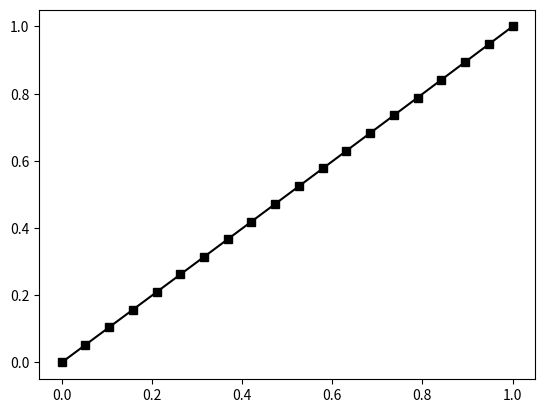
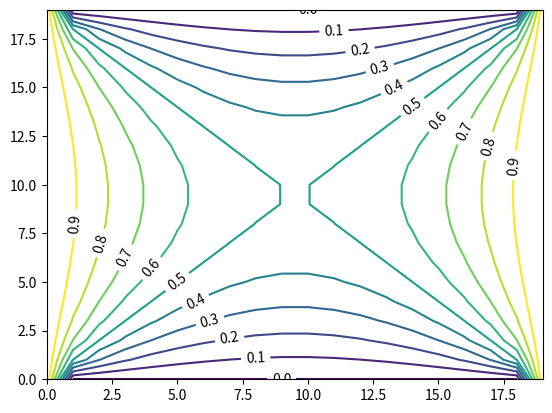

These figures' Python source, in order:
#!/usr/bin/env python
import scipy.signal as sig
import numpy as np
import math as mt
import matplotlib.pyplot as plt
import time as time

# Renalds: The characteristic length / ch
def main():
    # Lets relax a 1D array of values. 
    N = 20
    a = 0.0
    b = 1.0
    u = np.zeros(20)
    u[0] = a
    u[-1] = b
    x = np.arange(0.0, float(len(u)), 1.0) / float(len(u) - 1)
    u = relax1D(u)
    #animate1Dframes(x, u)
    plt.plot(x, u[-1], "-sk")
    plt.savefig("Relaxed1D.png")
    plt.close()

    # Now lets relax a 2D array of values. Such that the top and bottom edges are set to zero
    # and the left and right edges are set to one. 
    u2D = np.zeros((N, N))
    u2D[0,:]  = a
    u2D[-1,:] = a
    u2D[:,0]  = b
    u2D[:,-1] = b
    u2D = relax2D(u2D)
    u2D_cf = plt.contour(u2D[-1], levels=np.arange(0, 1, 0.1))
    plt.clabel(u2D_cf, colors='k')
    plt.savefig("Relaxed2D.png")
    plt.close()

def relax2D(u, a=0.0, b=1.0, 
            num=np.array([[0.0, 1.0, 0.0], [1.0, 0.0, 1.0], [0.0, 1.0, 0.0]]), 
            den=4.0, tol=1E-4):
    """ 
        :param u: the initial array of values to relax.  
        :param a: constant value to set the initial index of u
        :param b: constant value to set the terminal index of u
        :param num: the stencil array. (needs to be 2D and of equal dimensions)
        :param den: the default value to divide u_new by at each iteration. 
    """
    data = []
    
    d_sol = 1
    u[0] = a
    u[-1] = b
    while(d_sol > tol):
        data.append(u)
        u_new = sig.convolve2d(u, num, 'same') / den
        u_new[0, :] = a
        u_new[-1,:] = a
        u_new[:, 0] = b
        u_new[:,-1] = b
        d_sol = Delta_solution(u, u_new)
        u = u_new
        #print d_sol
    return data

def animate2Dframes(data):
    """ Animates a 2D array of data using pyplot. 
        :param x: the x values to plot over
        :param y: the y value 'frames' to plot at each iteration. 

        Follows example at http://www.lebsanft.org/?p=48 but uses imshow
    """
    plt.ion()
    img = plt.imshow(data[0])

    for u in data:
        img.set_data(u)
        plt.draw()

def relax1D(u, a=0.0, b=1.0,
            num=np.array([1.0, 0.0, 1.0]),
            den=2.0, tol=1E-4):
    """ Relaxes a 1D array of data given. 
        :param u: the initial array of values to relax.  
        :param a: constant value to set the initial index of u
        :param b: constant value to set the terminal index of u
        :param num: the array to pass into the convolver. 
        :param den: the default value to divide u_new by at each iteration. 
    """
    
    data = []

    d_sol = 1
    u[0] = a
    u[-1] = b
    while(d_sol > tol):
        data.append(u)
        u_new = sig.convolve(u, num, 'same') / den
        u_new[0] = a
        u_new[-1] = b
        d_sol = Delta_solution(u, u_new)
        u = u_new
    return data

def animate1Dframes(x, data):
    """ Animates a 2D array of data using pyplot. 
        :param x: the x values to plot over
        :param y: the y value 'frames' to plot at each iteration. 

        Follows example at http://www.lebsanft.org/?p=48
    """
    plt.ion() # Set the plot to animated.    
    ax1 = plt.axes()
    line, = plt.plot(x, data[0])

    for u in data:
        line.set_ydata(u)
        plt.draw()

def Delta_solution(u_n, u_nm1):
    """ Expects np.arrays to calculate the Delta solution """
    return np.sqrt(np.sum((u_n - u_nm1)**2))

if __name__ == "__main__":
    main()
